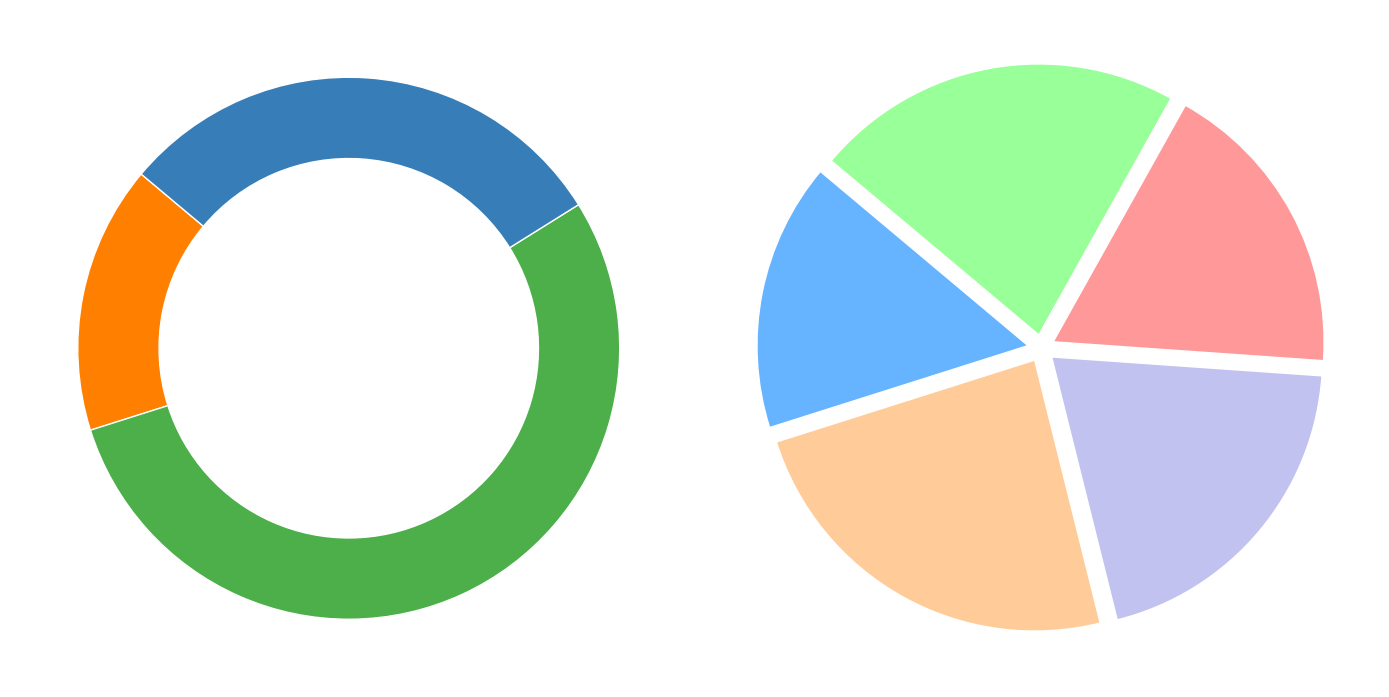

The matplotlib source for this figure:
import matplotlib.pyplot as plt
import numpy as np

regions = ['Northland', 'Southland', 'Eastland', 'Westland', 'Central']
population_percentages = [16, 24, 20, 18, 22]
demographics_labels = ['Children (<18)', 'Adults (18-64)', 'Seniors (65+)']
demographics_data = {
    'Children (<18)': [12, 14, 22, 18, 16],
    'Adults (18-64)': [56, 64, 48, 52, 54],
    'Seniors (65+)': [32, 22, 30, 30, 30]
}

region_colors = ['#66b3ff', '#ffcc99', '#c2c2f0', '#ff9999', '#99ff99']
demographic_colors = ['#ff7f00', '#4daf4a', '#377eb8']

fig, ax = plt.subplots(1, 2, figsize=(14, 8))

# Plot pie charts for demographics within each region
for i, region in enumerate(regions):
    demographic_data = [demographics_data[label][i] for label in demographics_labels]
    ax[0].pie(
        demographic_data, colors=demographic_colors, startangle=140, wedgeprops=dict(edgecolor='white', width=0.3)
    )

# Create pie chart for population distribution by region
ax[1].pie(
    population_percentages, colors=region_colors, startangle=140,
    wedgeprops=dict(edgecolor='white'), explode=(0.05, 0.05, 0.05, 0.05, 0.05), pctdistance=0.85
)

plt.tight_layout()
plt.show()
